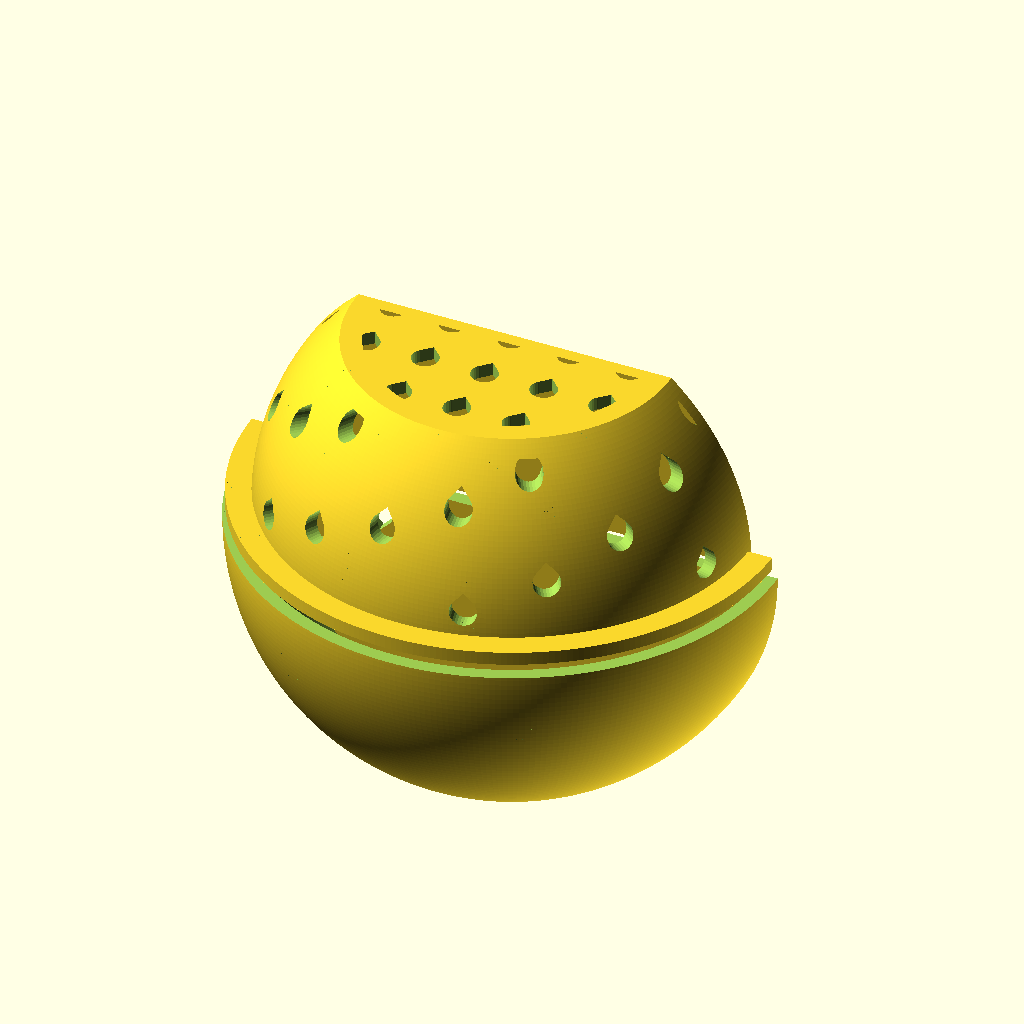
Cell 1: rendered with the file's own defaults.
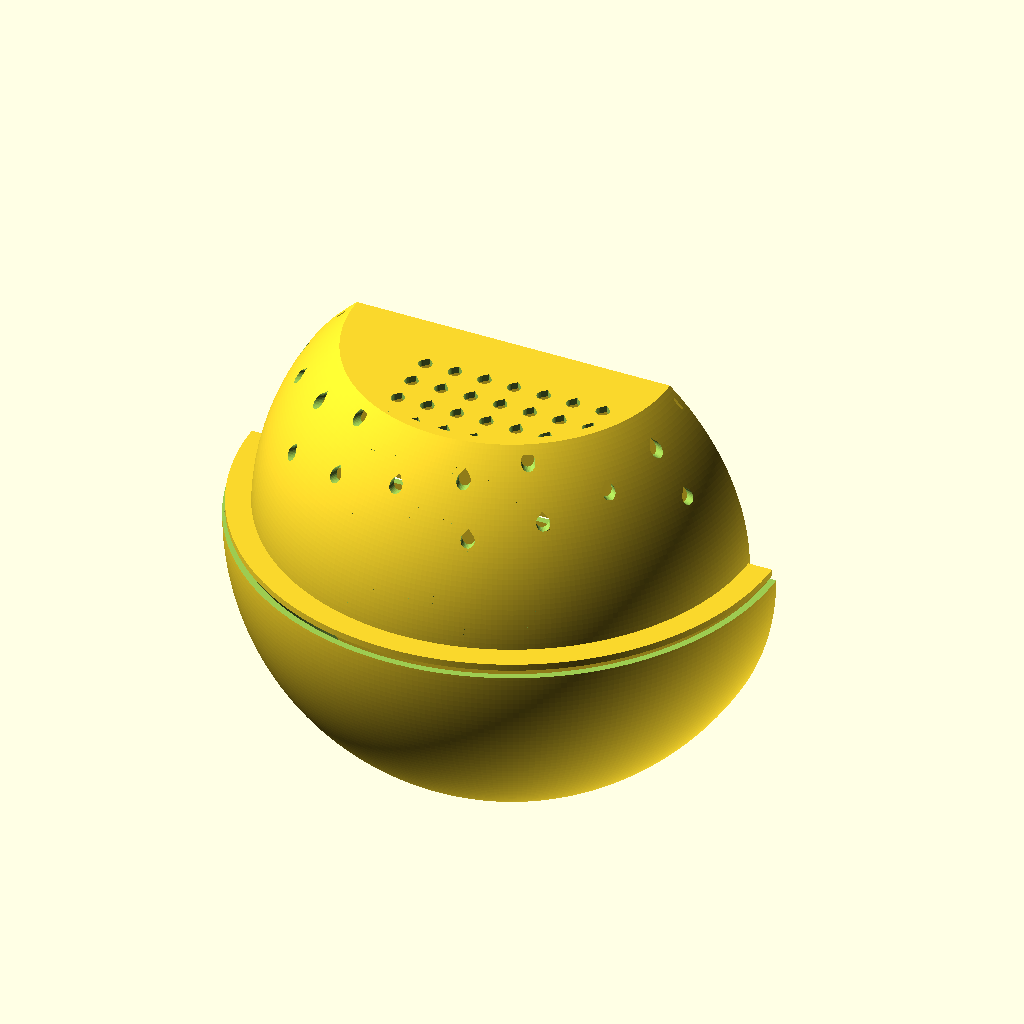
Cell 2: height = 160 (everything else at default).
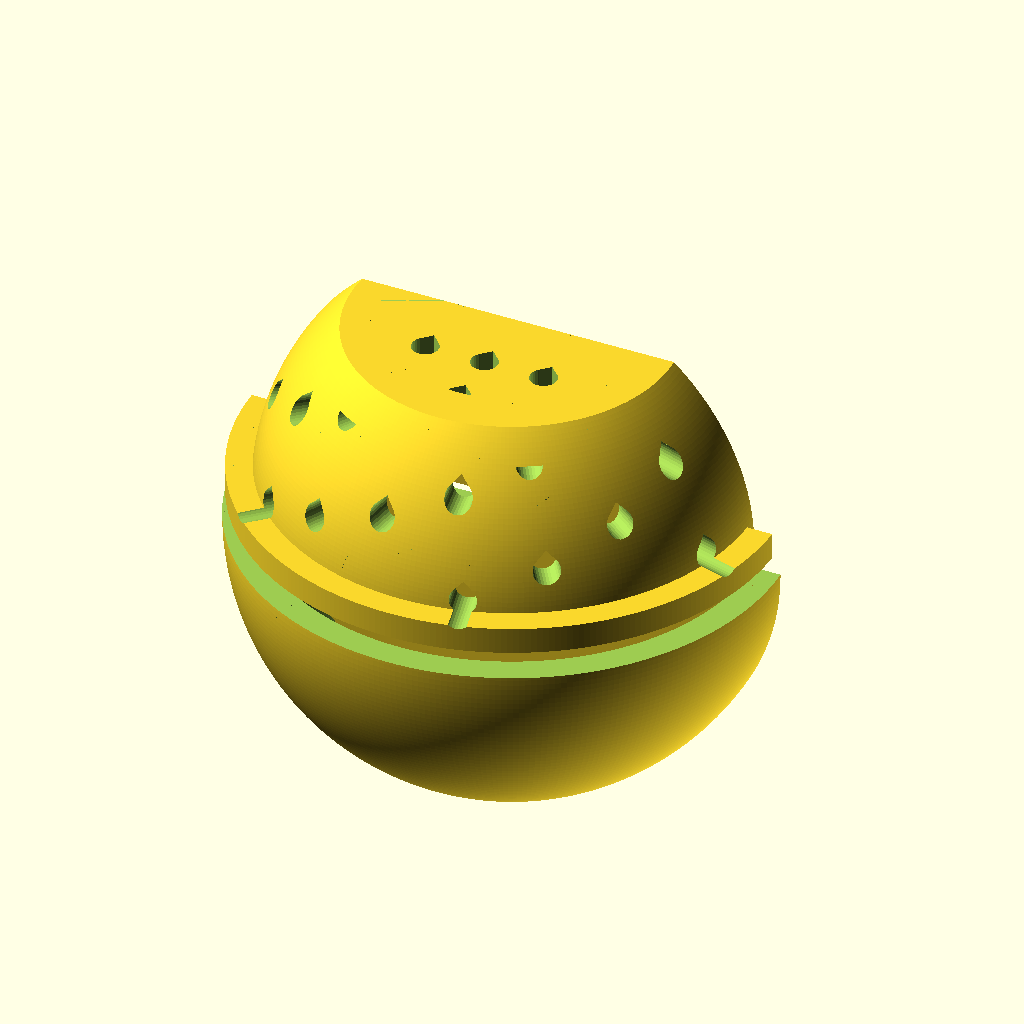
Cell 3: thickness = 8 (everything else at default).
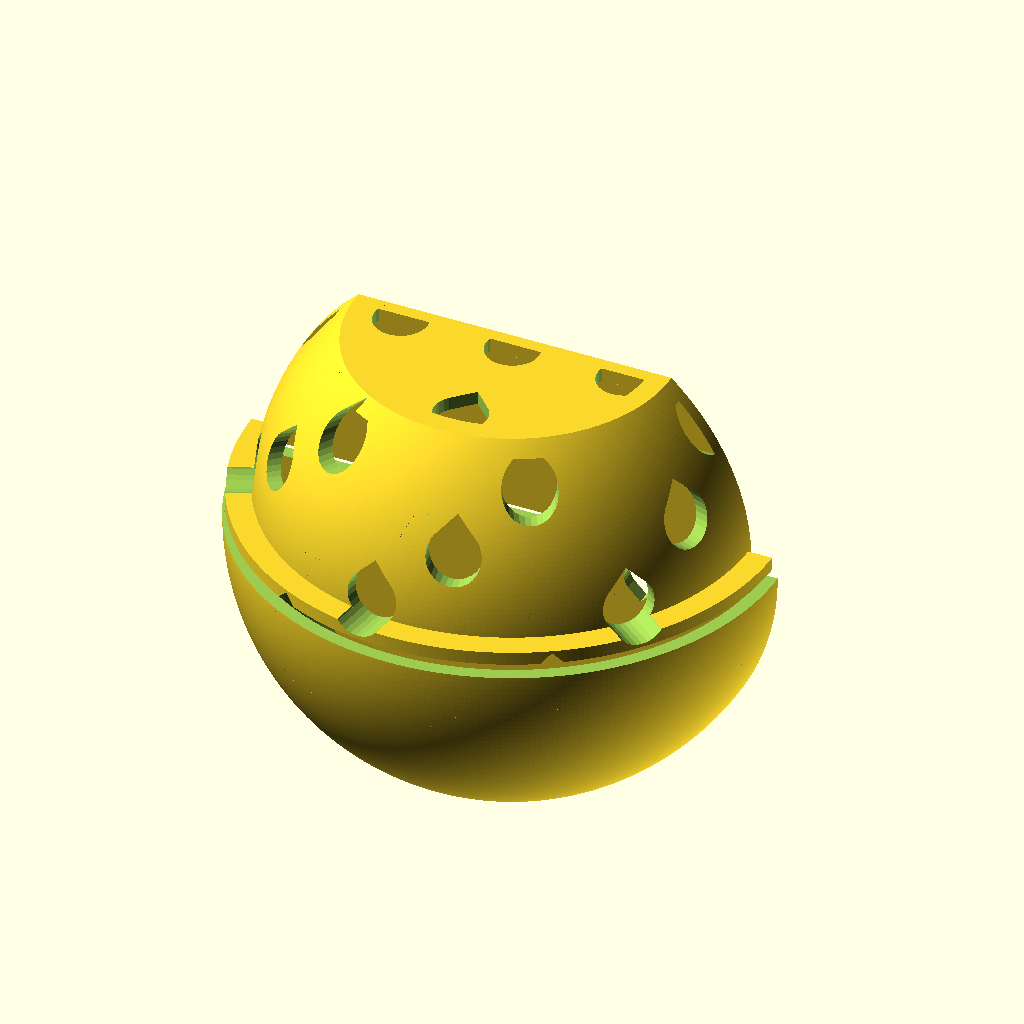
Cell 4: holeRadius = 8 (everything else at default).
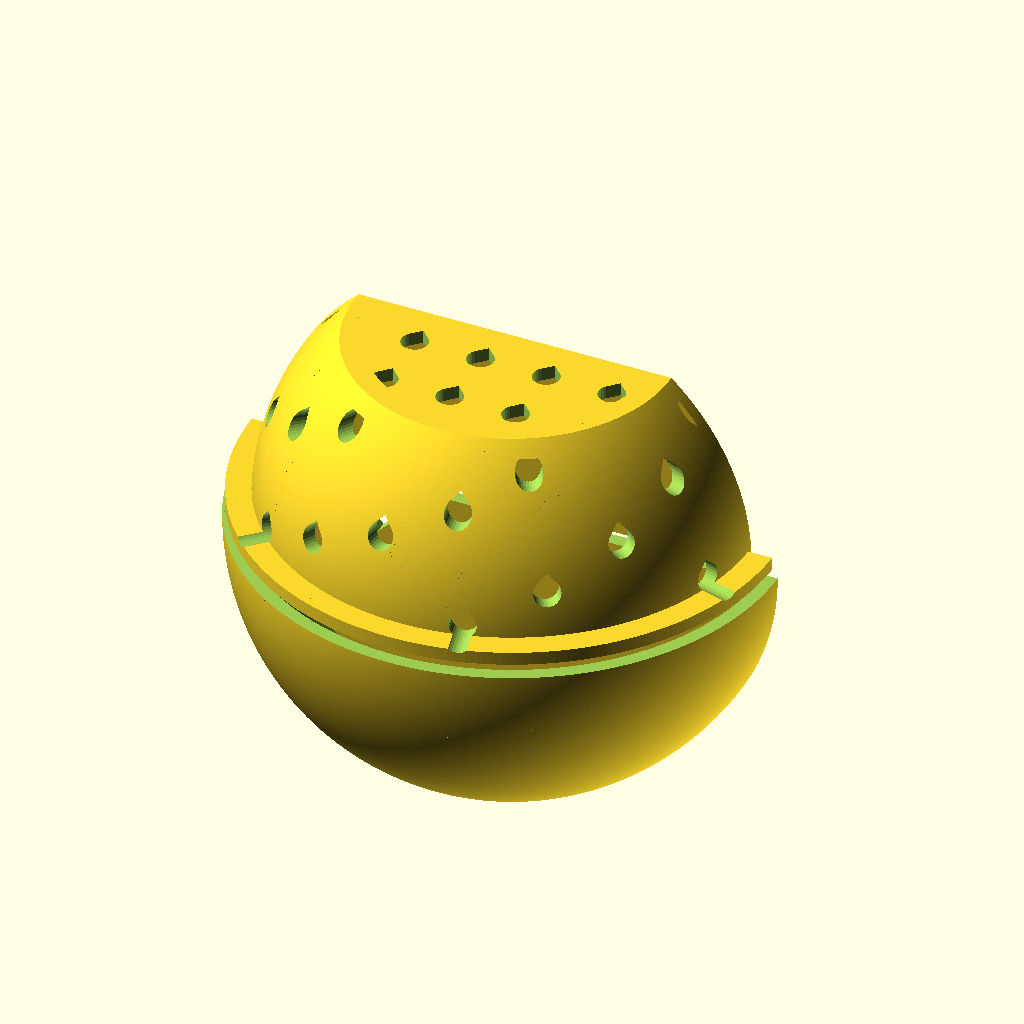
Cell 5: the same model with holeOffset = 2.
The same orthographic view direction (rotation 55°, 0°, 25°; colour scheme Cornfield) for every cell, with the view re-fitted per cell, so scale and position can differ between cells.
The OpenSCAD source (models/wall_pot.scad):

height = 80;
thickness = 4;

holeRadius = 4;
holeOffset = 1;
numberOfHoles = 4;
numberOfCols= 6;
angleOffset = 19;
holeDirection = false;

mountingHoleRad = 5;

bottomSlice= 10;

MAX = 256;


bowl(height,thickness,holeDirection);
translate([0,0,thickness])
rotate([0,180,0])
bowlInner(height*.9,thickness,bottomSlice,numberOfCols,holeOffset, angleOffset,    numberOfHoles , holeRadius, MAX,holeDirection);   


module bowl(height,thickness,holeDirection){
    union(){
    difference(){
        sphere(height, $fn=300);
        sphere(height-thickness, $fn=300);

        translate([0,0,height])
        cube([height*3,height*3,height*2],center=true);
        
        translate([0,height,0])
        cube([height*2,height*2,height*2],center=true);

    }
    difference(){
        cube([height*2,thickness,height*2],center=true);
        difference(){
             cube([height*5,height*5,height*5],center=true);
             difference(){
                 sphere(height, $fn=300);
                 translate([0,0,height*1.5])
                 cube([height*2,height*2,height*3],center=true);
             }
        }
        
        translate([height/2,thickness,-2*mountingHoleRad])rotate([90,0,0])
        teardrop(thickness*5,mountingHoleRad,!holeDirection);
        
        translate([0,thickness,-2*mountingHoleRad])rotate([90,0,0])
        teardrop(thickness*5,mountingHoleRad,!holeDirection);
        
        translate([-1*height/2,thickness,-2*mountingHoleRad])rotate([90,0,0])
        teardrop(thickness*5,mountingHoleRad,!holeDirection);
        }
    }
}

module bowlInner(height,thickness,bottomSlice,numberOfCols,oset, osetAngle, count, radius, maxHeight, holeUp){
    union(){
        difference(){
            union(){
                difference(){
                    union(){
                        sphere(height, $fn=300);
                        translate([0,0,-1*thickness])
                        cylinder(thickness, r=1.1 * height, $fn=300);
                    }

                    sphere(height-thickness, $fn=300);
                    translate([0,0,height])
                    cube([height*3,height*3,height*2],center=true);

                    translate([0,(3*height)/2,0])
                    cube([height*3,height*3,height*2],center=true);

                    translate([0,0,-0.75*height])
                    union() {
                        for (i=[0:numberOfCols])
                        {
                            rotate([0, 0, i*(360/numberOfCols)]) 
                            teardropSet(holeOffset, angleOffset,numberOfHoles , holeRadius, MAX,holeDirection);   
                        }
                    }
                }
                difference(){
                        cube([height*2,thickness,height*2],center=true);
                        difference(){
                            cube([height*8,height*5,height*5],center=true);
                            difference(){
                                sphere(height, $fn=300);
                                translate([0,0,height*1.5])
                                cube([height*2,height*2,height*3],center=true);
                            }
                        }
                }
            }

            translate([-1*height,-1*height,-2.75*height])
            cube([height*2,height*2,height*2]);
        }
        difference(){
            translate([-1*height,-1*height,-0.75*height])
            cube([height*2,height*2,thickness]);
            difference(){
                cube([height*5,height*5,height*5],center=true);
                sphere(height, $fn=300);
            }
            translate([0,height,0])
            cube([height*2,height*2,height*2],center=true);

            union() {
                for (i=[0:numberOfCols]){
                    for (j=[0:numberOfCols]){
                        translate([2*i*(holeOffset+2*holeRadius)-height/2,2*j*(holeOffset+2*holeRadius)-height,-100])
                        teardrop(MAX,holeRadius,holeUp);
                    }
                }
            }
        }
    }
}



module teardropSet(oset, osetAngle, count, radius, maxHeight, holeUp) {

    union() {
        rotate([0, 0, 180])
        union() {
            for (i=[0:count])
            {      
                if (holeUp){ 
                    rotate([0, 270, i*osetAngle]) 
                    union(){
                    translate([i*(oset+2*radius)+radius+3, 0 ,maxHeight/2])
                    union() {
                        linear_extrude(height = maxHeight, center = true, convexity = radius, twist = 0)
                            circle(r = radius, $fn = 30);
                        linear_extrude(height = maxHeight, center = true, convexity = radius, twist = 0)
                            projection(cut = false) rotate([0, -270, 0]) translate([0, 0, radius * sin(45) * 1.5]) cylinder(h = radius * sin(45), r1 = radius * sin(45), r2 = 0, center = true, $fn = 30);
                    }
                    }
                }else{
                     
                    rotate([0, 90, i*osetAngle]) 
                    union(){
                        translate([-1*i*(oset+2*radius)-radius-3, 0 ,maxHeight/2])
                        union() {
                            linear_extrude(height = maxHeight, center = true, convexity = radius, twist = 0)
                                circle(r = radius, $fn = 30);
                            linear_extrude(height = maxHeight, center = true, convexity = radius, twist = 0)
                                projection(cut = false) rotate([0, -270, 0]) translate([0, 0, radius * sin(45) * 1.5]) cylinder(h = radius * sin(45), r1 = radius * sin(45), r2 = 0, center = true, $fn = 30);
                        } 
                    }
                }
            }
        }
    }
}


module teardrop(maxHeight,radius,holeUp)
{
    union(){
        if (holeUp){ 
            rotate([0, 0, 270]) 
            union() {
                linear_extrude(height = maxHeight, center = true, convexity = radius, twist = 0)
                    circle(r = radius, $fn = 30);
                linear_extrude(height = maxHeight, center = true, convexity = radius, twist = 0)
                    projection(cut = false) rotate([0, -270, 0]) translate([0, 0, radius * sin(45) * 1.5]) cylinder(h = radius * sin(45), r1 = radius * sin(45), r2 = 0, center = true, $fn = 30);
            }
        }else{
            rotate([0, 0, 90]) 
            union() {
                linear_extrude(height = maxHeight, center = true, convexity = radius, twist = 0)
                    circle(r = radius, $fn = 30);
                linear_extrude(height = maxHeight, center = true, convexity = radius, twist = 0)
                    projection(cut = false) rotate([0, -270, 0]) translate([0, 0, radius * sin(45) * 1.5]) cylinder(h = radius * sin(45), r1 = radius * sin(45), r2 = 0, center = true, $fn = 30);
            } 
        }
    }
}
Parameter table extracted from the source (name, type, default, range or options):
height: number, default 80
thickness: number, default 4
holeRadius: number, default 4
holeOffset: number, default 1
numberOfHoles: number, default 4
numberOfCols: number, default 6
angleOffset: number, default 19
holeDirection: bool, default false
mountingHoleRad: number, default 5
bottomSlice: number, default 10
MAX: number, default 256
